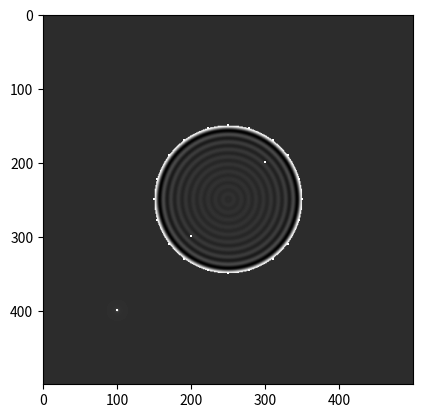

Write the Python code that produced this figure.
import numpy as np
import matplotlib.pyplot as plt

# Define the scene
scene = np.zeros((500, 500))
sphere_center = (250, 250)
sphere_radius = 100

# Define the light source
light_position = (100, 400)
light_intensity = 1.0
wavelength = 10  # 파장 값 설정

# Define the material properties
diffraction_factor = 0.5  # 회절 강도 조절
reflection_factor = 0.8  # 반사 강도 조절

# Raytracing function
def ray_trace(x, y):
    # Calculate the distance to the sphere
    distance_to_sphere = np.sqrt((x - sphere_center[0])**2 + (y - sphere_center[1])**2)

    # Check if the ray hits the sphere
    if distance_to_sphere <= sphere_radius:
        # Calculate the normal vector at the intersection point
        normal = np.array([(x - sphere_center[0]) / sphere_radius, (y - sphere_center[1]) / sphere_radius])

        # Calculate the reflected ray direction
        incident_ray = np.array([x - light_position[0], y - light_position[1]])
        reflected_ray = incident_ray - 2 * np.dot(incident_ray, normal) * normal

        # Calculate the intensity of the reflected ray
        reflected_intensity = light_intensity * reflection_factor / np.linalg.norm(reflected_ray)**2

        # Apply diffraction
        closest_edge = sphere_radius - distance_to_sphere
        diffraction_intensity = diffraction_factor * np.sin(2 * np.pi * closest_edge / wavelength) / (closest_edge / wavelength)

        # Calculate the total intensity
        intensity = reflected_intensity + diffraction_intensity
    else:
        # Check if the ray is blocked by the sphere (shadow)
        distance_to_light = np.sqrt((x - light_position[0])**2 + (y - light_position[1])**2)
        if np.linalg.norm(np.array([x - sphere_center[0], y - sphere_center[1]])) < sphere_radius + distance_to_light:
            intensity = 0  # Ray is blocked by the sphere
        else:
            intensity = light_intensity / distance_to_light**2  # Apply inverse-square falloff

    return intensity

# Render the scene
image = np.zeros((500, 500))
for y in range(500):
    for x in range(500):
        image[y, x] = ray_trace(x, y)

# Display the image
plt.imshow(image, cmap='gray')
plt.savefig('raytraced_image.png')
plt.show()